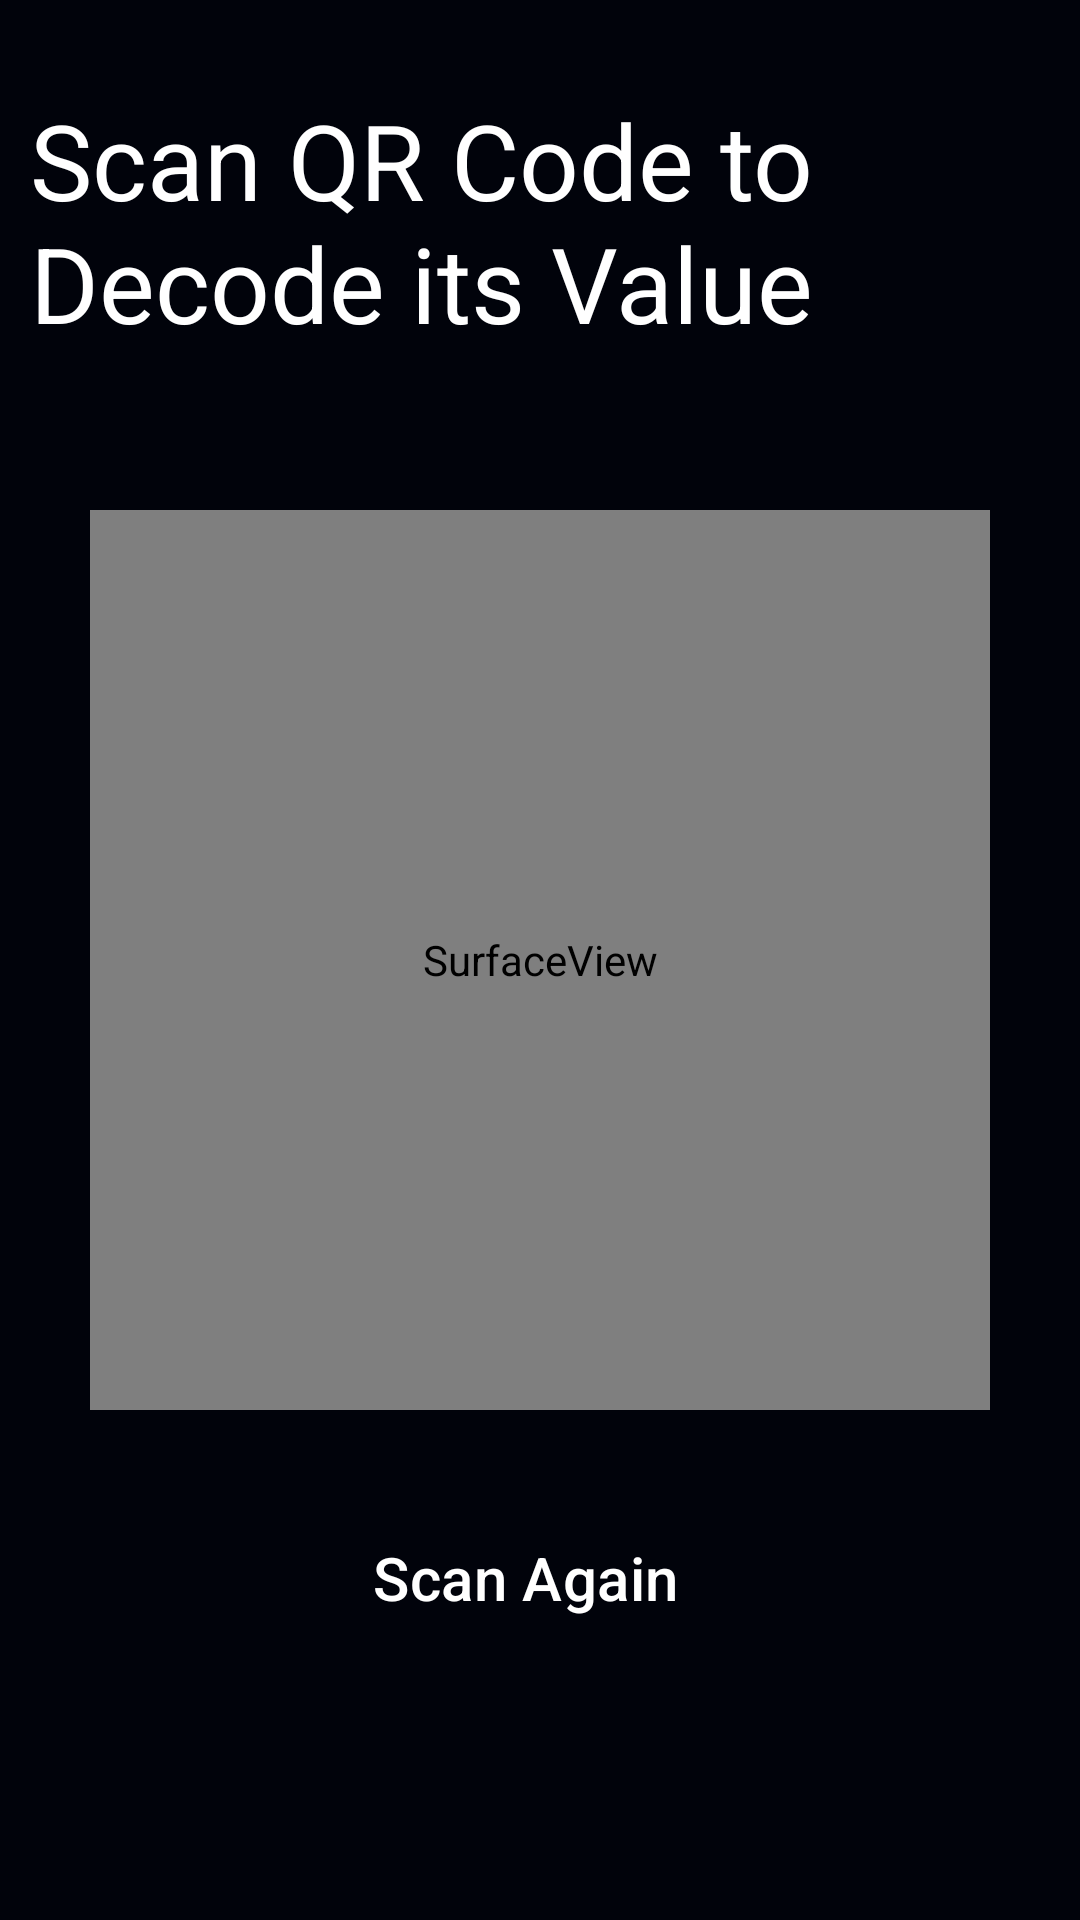

Layout XML and referenced resources for this Android screen:
<!-- AndroidManifest.xml: application theme Theme.QRCodeDecoder -->
<!-- res/layout/activity_qr_scanner.xml -->
<?xml version="1.0" encoding="utf-8"?>
<RelativeLayout xmlns:android="http://schemas.android.com/apk/res/android"
    xmlns:tools="http://schemas.android.com/tools"
    android:layout_width="match_parent"
    android:layout_height="match_parent"
    android:gravity="center"
    android:background="#01030b">

    <Button
        android:id="@+id/scan_again"
        style="?attr/materialButtonOutlinedStyle"
        android:layout_width="wrap_content"
        android:layout_height="wrap_content"
        android:text="Scan Again"
        android:textColor="@color/white"
        android:textSize="20sp"
        android:layout_alignParentBottom="true"
        android:layout_marginLeft="100dp"
        android:layout_marginRight="100dp"
        android:layout_marginBottom="90dp" />

    <FrameLayout
        android:layout_width="match_parent"
        android:layout_height="match_parent">

        <TextView
            android:layout_width="wrap_content"
            android:layout_height="wrap_content"
            android:text="Scan QR Code to Decode its Value"
            android:textSize="35sp"
            android:textColor="@color/white"
            android:layout_marginTop="30dp"
            android:layout_marginLeft="10dp"
            android:layout_marginRight="10dp" />

        <SurfaceView
            android:id="@+id/cameraPreview"
            android:layout_width="300dp"
            android:layout_height="300dp"
            android:layout_gravity="center"/>

    </FrameLayout>
</RelativeLayout>
<!-- resources referenced by this layout -->
<resources>
  <style name="Theme.QRCodeDecoder" parent="Base.Theme.QRCodeDecoder" />
  <style name="Base.Theme.QRCodeDecoder" parent="Theme.Material3.DayNight">
          <item name="colorPrimary">#01030b</item>
          
          
      </style>
  <!-- not gathered from this repository: default colours our renderer supplied (Android Studio template values) -->
  <color name="white">#FFFFFFFF</color>
</resources>
